Photos from the image-classification dataset "dataset" in the GitHub repository UtrechtUniversity/insects. Its 26 classes are: ant, bee, bee apis, bee bombus, beetle, beetle coccinellidae, beetle oedemeridae, bug, bug graphosoma, fly, fly empididae, fly sarcophagidae, fly small, hfly episyr, hfly eristal, hfly eupeo, hfly myathr, hfly sphaero, hoverfly syrphus, lepi, background non-insect, bird non-insect, dirt non-insect, shadow non-insect, scorpionfly, wasp.

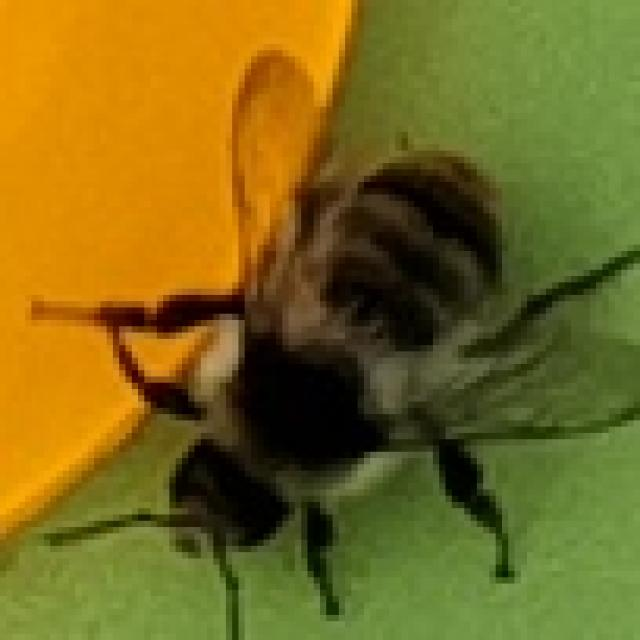
Label: bee bombus

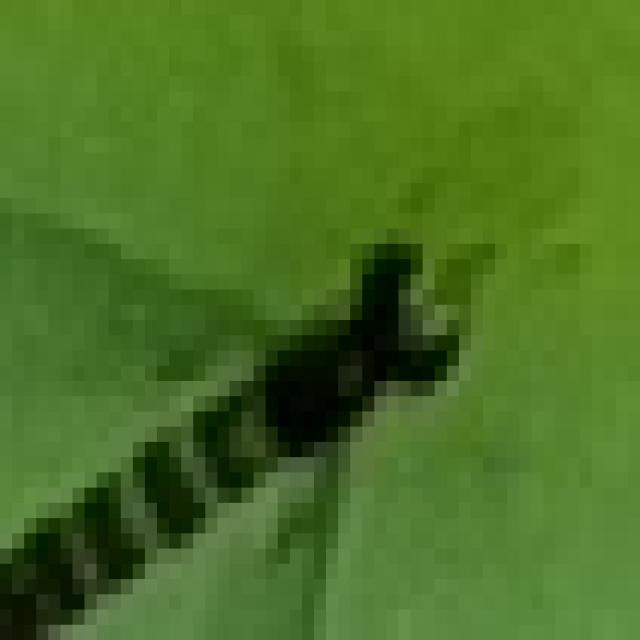
Label: hfly sphaero

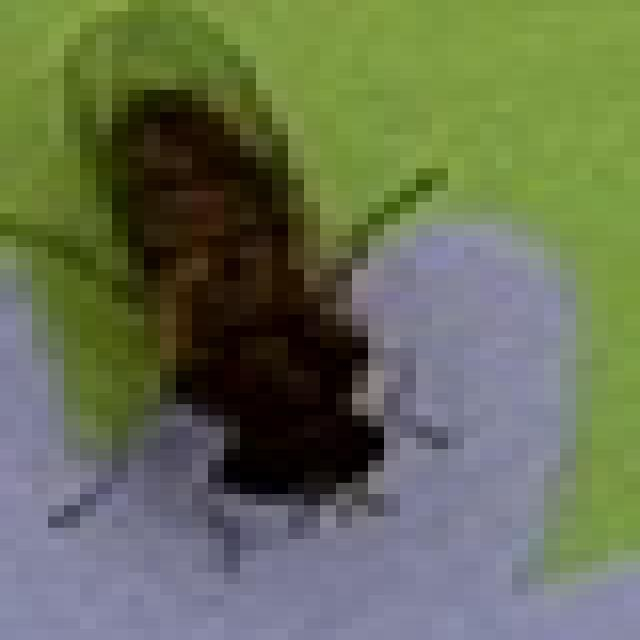
Label: hfly episyr

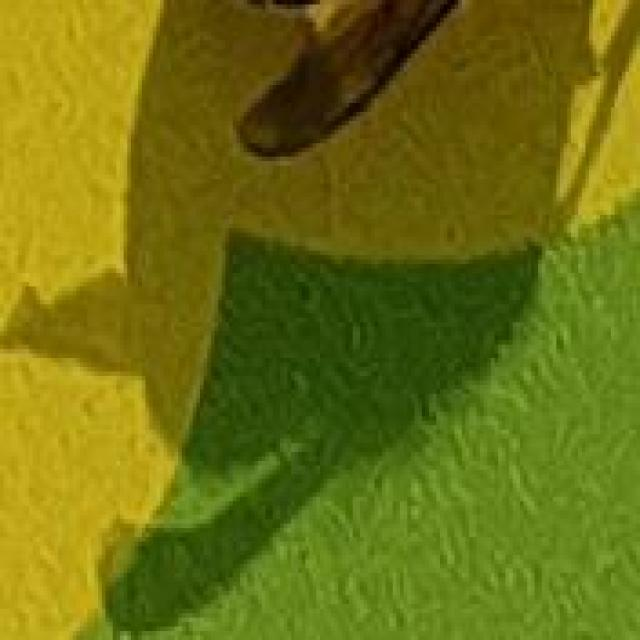
Label: shadow non-insect

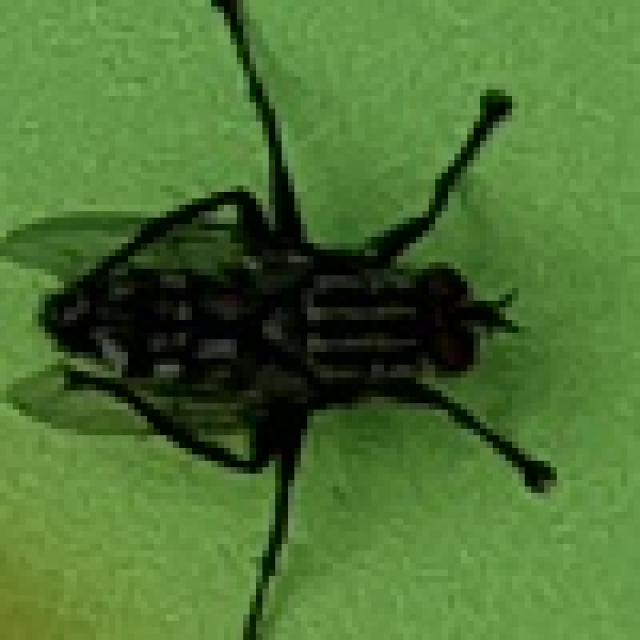
Label: fly sarcophagidae

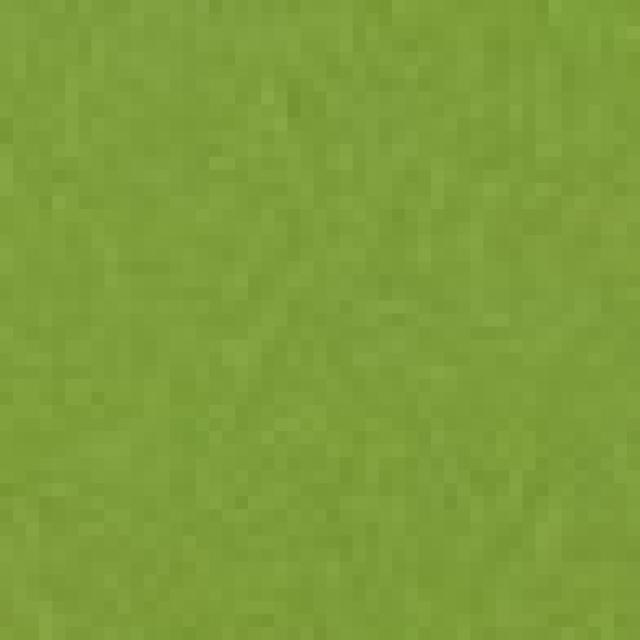
Label: background non-insect
